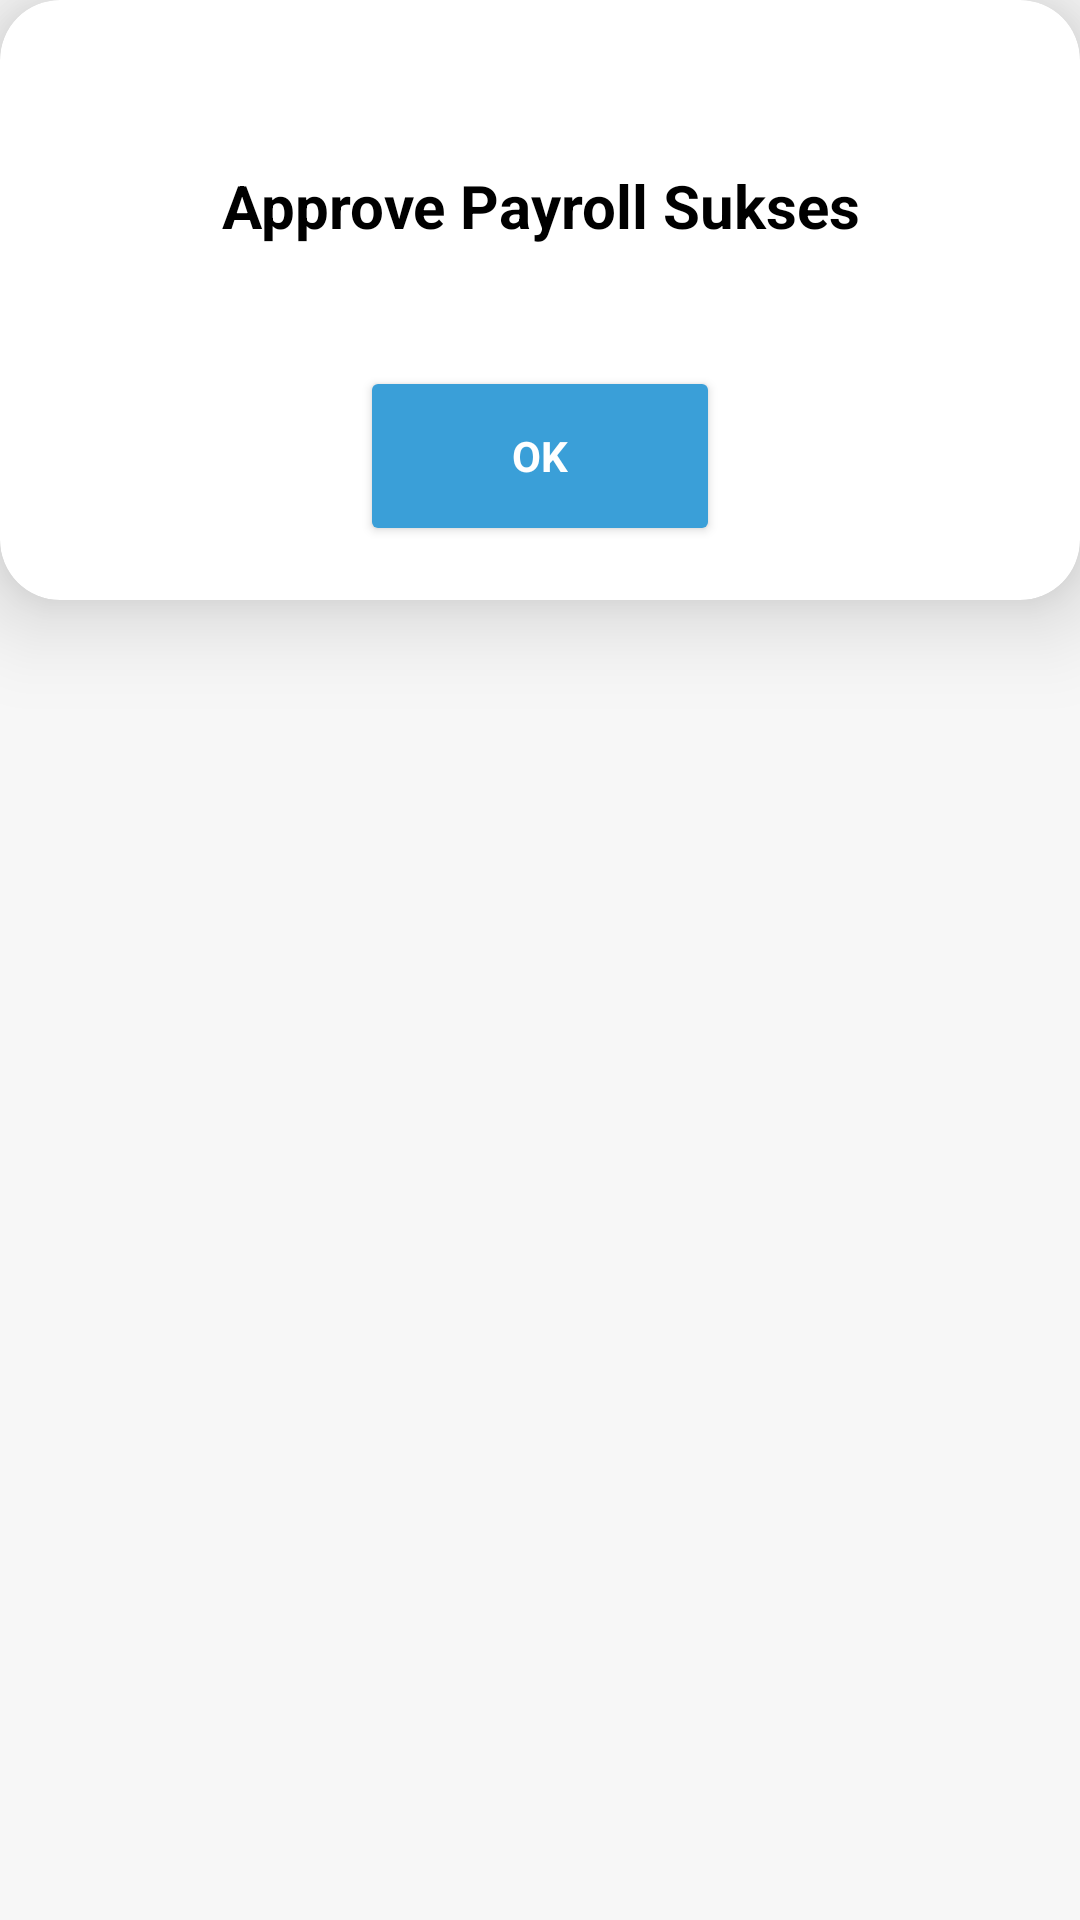

Write the Android layout XML for this screen, with the resource values it uses.
<!-- AndroidManifest.xml: application theme Theme.CMSMantap -->
<!-- res/layout/approve_sukses_dialog.xml -->
<?xml version="1.0" encoding="utf-8"?>
<LinearLayout xmlns:android="http://schemas.android.com/apk/res/android"
    android:layout_width="match_parent"
    android:layout_height="match_parent"
    xmlns:app="http://schemas.android.com/apk/res-auto"
    android:orientation="vertical"
    android:background="#F7F7F7">

    <androidx.cardview.widget.CardView
        android:layout_width="wrap_content"
        android:layout_height="200dp"
        android:padding="10dp"
        app:cardBackgroundColor="@color/white"
        app:cardCornerRadius="20dp"
        app:cardElevation="18dp">

        <LinearLayout
            android:layout_width="match_parent"
            android:layout_height="wrap_content"
            android:orientation="vertical"
            android:layout_marginTop="55dp">


            <RelativeLayout
                android:layout_width="match_parent"
                android:layout_height="wrap_content"
                android:background="@color/white"
                android:layout_marginBottom="40dp">

                <TextView
                    android:layout_width="match_parent"
                    android:layout_height="wrap_content"
                    android:text="Approve Payroll Sukses"
                    android:textAlignment="center"
                    android:textColor="@color/black"
                    android:textSize="20sp"
                    android:textStyle="bold" />



            </RelativeLayout>

            <RelativeLayout
                android:layout_width="match_parent"
                android:layout_height="wrap_content"
                android:orientation="horizontal"
                android:columnCount="1"
                android:rowCount="1"
                android:layout_marginLeft="20dp"
                android:layout_marginRight="20dp"
                android:gravity="center">


                <Button
                    android:id="@+id/btnOkApprove"
                    android:layout_width="120dp"
                    android:layout_height="60dp"
                    android:layout_gravity="end"
                    android:backgroundTint="#3A9FD8"
                    android:enabled="true"
                    android:text="OK"
                    android:textColor="@color/white"
                    android:textStyle="bold" />
            </RelativeLayout>




        </LinearLayout>


    </androidx.cardview.widget.CardView>

</LinearLayout>
<!-- resources referenced by this layout -->
<resources>
  <color name="black">#FF000000</color>
  <color name="white">#FFFFFFFF</color>
  <style name="Theme.CMSMantap" parent="Theme.MaterialComponents.DayNight.NoActionBar">
          
          <item name="colorPrimary">@color/purple_500</item>
          <item name="colorPrimaryVariant">@color/purple_700</item>
          <item name="colorOnPrimary">@color/white</item>
          
          <item name="colorSecondary">@color/teal_200</item>
          <item name="colorSecondaryVariant">@color/teal_700</item>
          <item name="colorOnSecondary">@color/black</item>
          <item name="fontFamily">@font/ubuntureg</item>
          
          <item name="android:statusBarColor" tools:targetApi="l">?attr/colorPrimaryVariant</item>
          
      </style>
  <color name="purple_500">#FF6200EE</color>
  <color name="purple_700">#FF3700B3</color>
  <color name="teal_200">#FF03DAC5</color>
  <color name="teal_700">#FF018786</color>
</resources>
